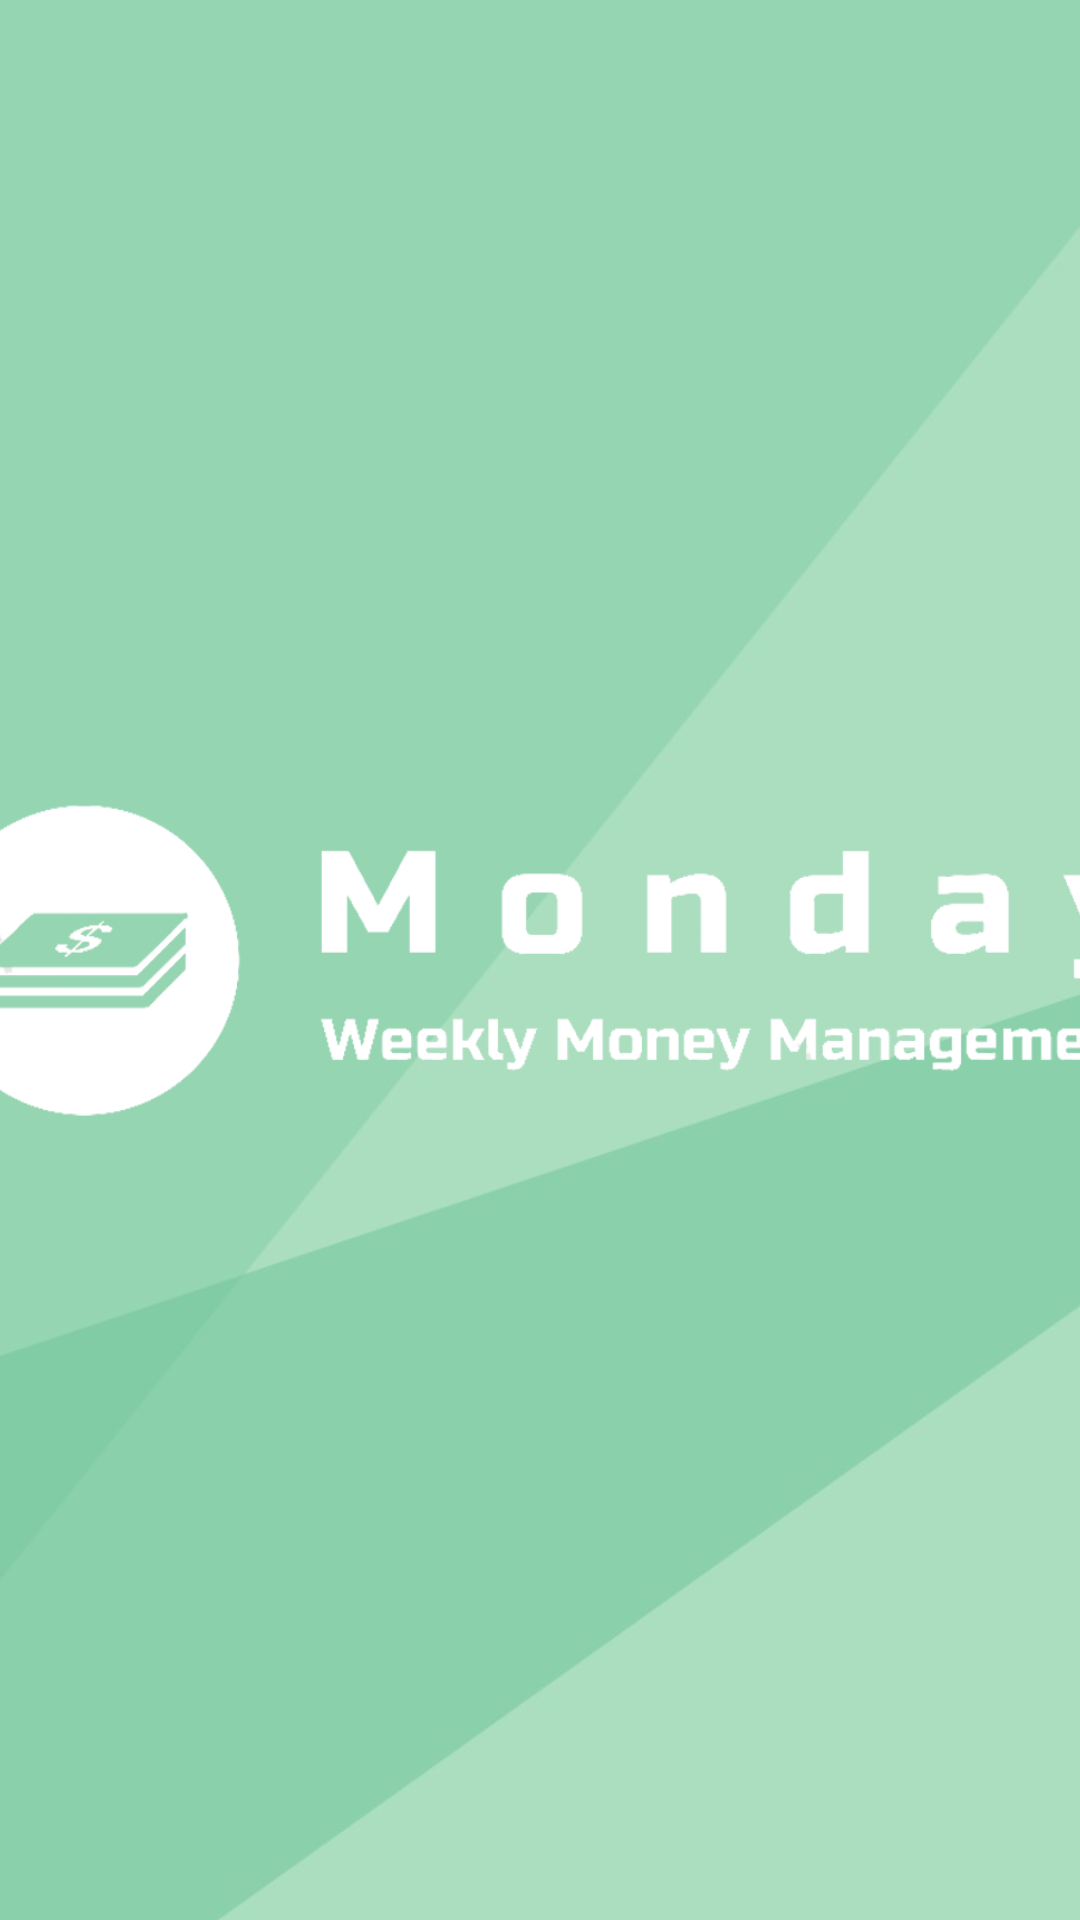

Layout XML and referenced resources for this Android screen:
<!-- AndroidManifest.xml: application theme Theme.Finanzplaner -->
<!-- res/layout/activity_main.xml -->
<?xml version="1.0" encoding="utf-8"?>
<androidx.constraintlayout.widget.ConstraintLayout xmlns:android="http://schemas.android.com/apk/res/android"
    xmlns:app="http://schemas.android.com/apk/res-auto"
    xmlns:tools="http://schemas.android.com/tools"
    android:layout_width="match_parent"
    android:layout_height="match_parent"
    android:background="@drawable/background"
    tools:context=".view.MainActivity">

    <ImageView
        android:id="@+id/imageView"
        android:layout_width="408dp"
        android:layout_height="258dp"
        android:contentDescription="LogoStartSceen"
        app:layout_constraintBottom_toBottomOf="parent"
        app:layout_constraintEnd_toEndOf="parent"
        app:layout_constraintHorizontal_bias="0.5"
        app:layout_constraintStart_toStartOf="parent"
        app:layout_constraintTop_toTopOf="parent"
        app:srcCompat="@drawable/logo"
        tools:ignore="ImageContrastCheck" />
</androidx.constraintlayout.widget.ConstraintLayout>
<!-- resources referenced by this layout -->
<resources>
  <!-- drawable background: jpg bitmap (drawable-v24, 100503 bytes) -->
  <!-- drawable logo: jpg bitmap (drawable, 88290 bytes) -->
  <style name="Theme.Finanzplaner" parent="Theme.MaterialComponents.DayNight.DarkActionBar">
          
          <item name="colorPrimary">@color/illuminatingemerald</item>
          <item name="colorPrimaryVariant">@color/bottlegreen</item>
          <item name="colorOnPrimary">@color/white</item>
          
          <item name="colorSecondary">@color/oceangreen</item>
          <item name="colorSecondaryVariant">@color/mint</item>
          <item name="colorOnSecondary">@color/darkjunglegreen</item>
          
          <item name="android:statusBarColor" tools:targetApi="l">?attr/colorPrimaryVariant</item>
          
      </style>
  <color name="illuminatingemerald">#40916C</color>
  <color name="bottlegreen">#2D6A4F</color>
  <color name="white">#FFFFFFFF</color>
  <color name="oceangreen">#74C69D</color>
  <color name="mint">#52B788</color>
  <color name="darkjunglegreen">#081C15</color>
</resources>
